Image classification data set "brain_mri(clean_dataset)" (tuankiet050605/US-Plates-classification on GitHub). Class labels (4): glioma, meningioma, no tumor, pituitary tumor.

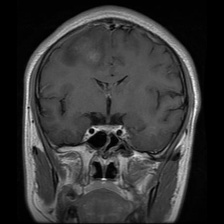
Label: glioma

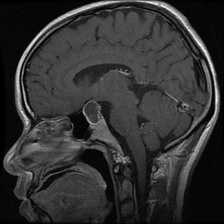
Label: pituitary tumor

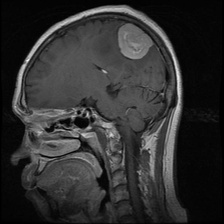
Label: meningioma

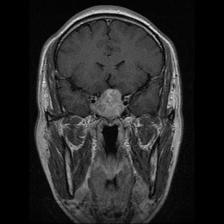
Label: pituitary tumor

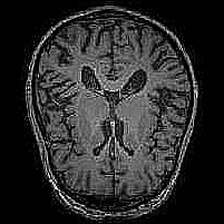
Label: no tumor

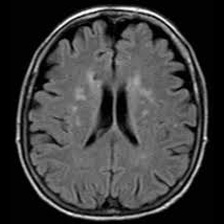
Label: no tumor
